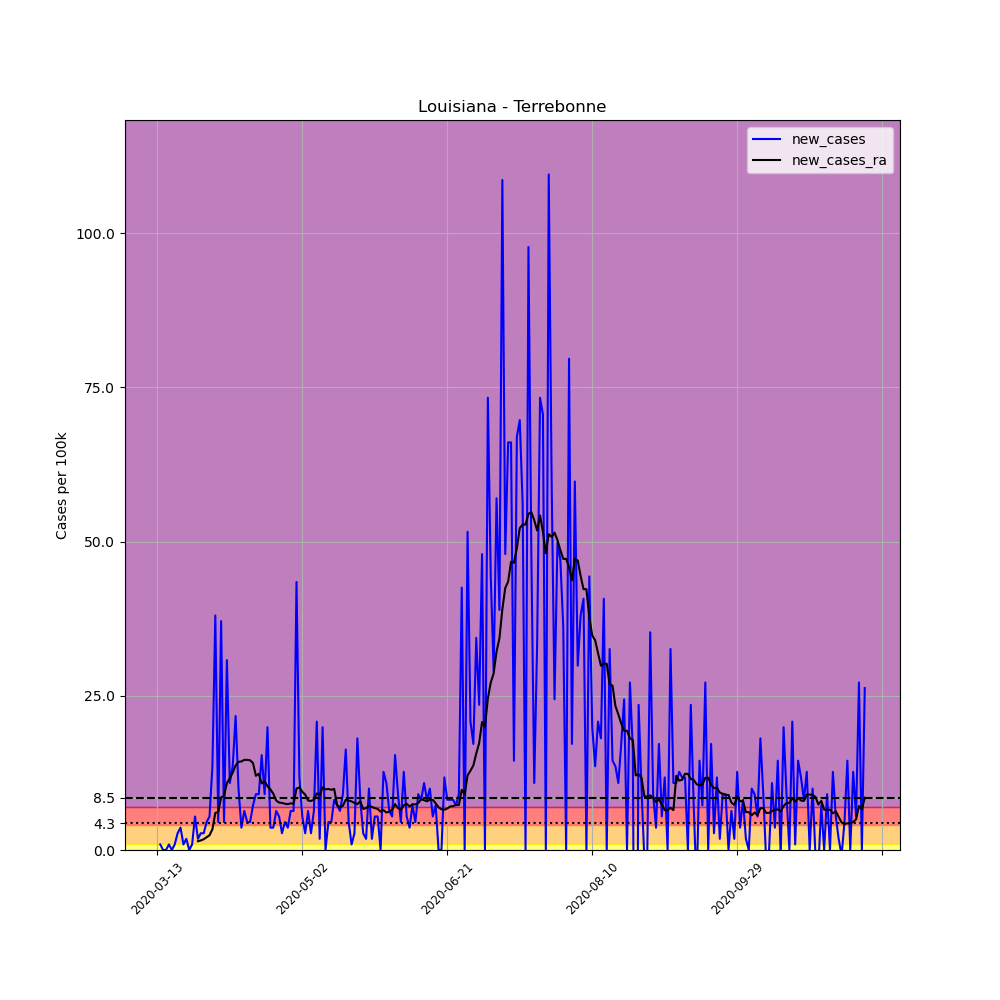

The table this chart was drawn from, first rows:
, date, county, state, fips, cases, deaths, COUNTY, STNAME, CTYNAME, POPESTIMATE2019, per_100k, new_cases, new_cases_ra
67988, 2020-03-13, Terrebonne, Louisiana, 22109, 1, 0, 109, Louisiana, Terrebonne, 110461, 0.9053, , 
67989, 2020-03-14, Terrebonne, Louisiana, 22109, 2, 0, 109, Louisiana, Terrebonne, 110461, 1.811, 0.9053, 
67990, 2020-03-15, Terrebonne, Louisiana, 22109, 2, 0, 109, Louisiana, Terrebonne, 110461, 1.811, 0.0, 
67991, 2020-03-16, Terrebonne, Louisiana, 22109, 2, 0, 109, Louisiana, Terrebonne, 110461, 1.811, 0.0, 
67992, 2020-03-17, Terrebonne, Louisiana, 22109, 3, 0, 109, Louisiana, Terrebonne, 110461, 2.716, 0.9053, 
67993, 2020-03-18, Terrebonne, Louisiana, 22109, 3, 0, 109, Louisiana, Terrebonne, 110461, 2.716, 0.0, 
67994, 2020-03-19, Terrebonne, Louisiana, 22109, 4, 0, 109, Louisiana, Terrebonne, 110461, 3.621, 0.9053, 
67995, 2020-03-20, Terrebonne, Louisiana, 22109, 7, 0, 109, Louisiana, Terrebonne, 110461, 6.337, 2.716, 
67996, 2020-03-21, Terrebonne, Louisiana, 22109, 11, 0, 109, Louisiana, Terrebonne, 110461, 9.958, 3.621, 
67997, 2020-03-22, Terrebonne, Louisiana, 22109, 12, 0, 109, Louisiana, Terrebonne, 110461, 10.86, 0.9053, 
67998, 2020-03-23, Terrebonne, Louisiana, 22109, 14, 0, 109, Louisiana, Terrebonne, 110461, 12.67, 1.811, 
67999, 2020-03-24, Terrebonne, Louisiana, 22109, 14, 0, 109, Louisiana, Terrebonne, 110461, 12.67, 0.0, 
68000, 2020-03-25, Terrebonne, Louisiana, 22109, 15, 0, 109, Louisiana, Terrebonne, 110461, 13.58, 0.9053, 
68001, 2020-03-26, Terrebonne, Louisiana, 22109, 21, 0, 109, Louisiana, Terrebonne, 110461, 19.01, 5.432, 
68002, 2020-03-27, Terrebonne, Louisiana, 22109, 23, 1, 109, Louisiana, Terrebonne, 110461, 20.82, 1.811, 1.423
68003, 2020-03-28, Terrebonne, Louisiana, 22109, 26, 1, 109, Louisiana, Terrebonne, 110461, 23.54, 2.716, 1.552
68004, 2020-03-29, Terrebonne, Louisiana, 22109, 29, 1, 109, Louisiana, Terrebonne, 110461, 26.25, 2.716, 1.746
68005, 2020-03-30, Terrebonne, Louisiana, 22109, 34, 1, 109, Louisiana, Terrebonne, 110461, 30.78, 4.526, 2.069
68006, 2020-03-31, Terrebonne, Louisiana, 22109, 40, 1, 109, Louisiana, Terrebonne, 110461, 36.21, 5.432, 2.393
68007, 2020-04-01, Terrebonne, Louisiana, 22109, 55, 1, 109, Louisiana, Terrebonne, 110461, 49.79, 13.58, 3.363
68008, 2020-04-02, Terrebonne, Louisiana, 22109, 97, 1, 109, Louisiana, Terrebonne, 110461, 87.81, 38.02, 6.014
68009, 2020-04-03, Terrebonne, Louisiana, 22109, 102, 2, 109, Louisiana, Terrebonne, 110461, 92.34, 4.526, 6.143
68010, 2020-04-04, Terrebonne, Louisiana, 22109, 143, 8, 109, Louisiana, Terrebonne, 110461, 129.5, 37.12, 8.536
68011, 2020-04-05, Terrebonne, Louisiana, 22109, 148, 8, 109, Louisiana, Terrebonne, 110461, 134, 4.526, 8.794
68012, 2020-04-06, Terrebonne, Louisiana, 22109, 182, 7, 109, Louisiana, Terrebonne, 110461, 164.8, 30.78, 10.86
68013, 2020-04-07, Terrebonne, Louisiana, 22109, 194, 11, 109, Louisiana, Terrebonne, 110461, 175.6, 10.86, 11.64
68014, 2020-04-08, Terrebonne, Louisiana, 22109, 209, 14, 109, Louisiana, Terrebonne, 110461, 189.2, 13.58, 12.54
68015, 2020-04-09, Terrebonne, Louisiana, 22109, 233, 13, 109, Louisiana, Terrebonne, 110461, 210.9, 21.73, 13.71
68016, 2020-04-10, Terrebonne, Louisiana, 22109, 244, 13, 109, Louisiana, Terrebonne, 110461, 220.9, 9.958, 14.29
68017, 2020-04-11, Terrebonne, Louisiana, 22109, 248, 14, 109, Louisiana, Terrebonne, 110461, 224.5, 3.621, 14.36
68018, 2020-04-12, Terrebonne, Louisiana, 22109, 255, 14, 109, Louisiana, Terrebonne, 110461, 230.9, 6.337, 14.61
68019, 2020-04-13, Terrebonne, Louisiana, 22109, 260, 14, 109, Louisiana, Terrebonne, 110461, 235.4, 4.526, 14.61
68020, 2020-04-14, Terrebonne, Louisiana, 22109, 265, 17, 109, Louisiana, Terrebonne, 110461, 239.9, 4.526, 14.55
68021, 2020-04-15, Terrebonne, Louisiana, 22109, 273, 18, 109, Louisiana, Terrebonne, 110461, 247.1, 7.242, 14.1
68022, 2020-04-16, Terrebonne, Louisiana, 22109, 283, 18, 109, Louisiana, Terrebonne, 110461, 256.2, 9.053, 12.03
68023, 2020-04-17, Terrebonne, Louisiana, 22109, 293, 18, 109, Louisiana, Terrebonne, 110461, 265.3, 9.053, 12.35
68024, 2020-04-18, Terrebonne, Louisiana, 22109, 310, 21, 109, Louisiana, Terrebonne, 110461, 280.6, 15.39, 10.8
68025, 2020-04-19, Terrebonne, Louisiana, 22109, 320, 21, 109, Louisiana, Terrebonne, 110461, 289.7, 9.053, 11.12
68026, 2020-04-20, Terrebonne, Louisiana, 22109, 342, 21, 109, Louisiana, Terrebonne, 110461, 309.6, 19.92, 10.35
68027, 2020-04-21, Terrebonne, Louisiana, 22109, 346, 25, 109, Louisiana, Terrebonne, 110461, 313.2, 3.621, 9.829
68028, 2020-04-22, Terrebonne, Louisiana, 22109, 350, 24, 109, Louisiana, Terrebonne, 110461, 316.9, 3.621, 9.118
68029, 2020-04-23, Terrebonne, Louisiana, 22109, 357, 25, 109, Louisiana, Terrebonne, 110461, 323.2, 6.337, 8.018
68030, 2020-04-24, Terrebonne, Louisiana, 22109, 363, 25, 109, Louisiana, Terrebonne, 110461, 328.6, 5.432, 7.695
68031, 2020-04-25, Terrebonne, Louisiana, 22109, 366, 26, 109, Louisiana, Terrebonne, 110461, 331.3, 2.716, 7.63
68032, 2020-04-26, Terrebonne, Louisiana, 22109, 371, 26, 109, Louisiana, Terrebonne, 110461, 335.9, 4.526, 7.501
68033, 2020-04-27, Terrebonne, Louisiana, 22109, 375, 26, 109, Louisiana, Terrebonne, 110461, 339.5, 3.621, 7.436
68034, 2020-04-28, Terrebonne, Louisiana, 22109, 382, 31, 109, Louisiana, Terrebonne, 110461, 345.8, 6.337, 7.566
68035, 2020-04-29, Terrebonne, Louisiana, 22109, 389, 31, 109, Louisiana, Terrebonne, 110461, 352.2, 6.337, 7.501
68036, 2020-04-30, Terrebonne, Louisiana, 22109, 437, 32, 109, Louisiana, Terrebonne, 110461, 395.6, 43.45, 9.958
68037, 2020-05-01, Terrebonne, Louisiana, 22109, 450, 33, 109, Louisiana, Terrebonne, 110461, 407.4, 11.77, 10.15
68038, 2020-05-02, Terrebonne, Louisiana, 22109, 456, 33, 109, Louisiana, Terrebonne, 110461, 412.8, 5.432, 9.441
68039, 2020-05-03, Terrebonne, Louisiana, 22109, 459, 33, 109, Louisiana, Terrebonne, 110461, 415.5, 2.716, 8.988
68040, 2020-05-04, Terrebonne, Louisiana, 22109, 466, 33, 109, Louisiana, Terrebonne, 110461, 421.9, 6.337, 8.018
68041, 2020-05-05, Terrebonne, Louisiana, 22109, 469, 32, 109, Louisiana, Terrebonne, 110461, 424.6, 2.716, 7.954
68042, 2020-05-06, Terrebonne, Louisiana, 22109, 476, 33, 109, Louisiana, Terrebonne, 110461, 430.9, 6.337, 8.148
68043, 2020-05-07, Terrebonne, Louisiana, 22109, 499, 35, 109, Louisiana, Terrebonne, 110461, 451.7, 20.82, 9.182
68044, 2020-05-08, Terrebonne, Louisiana, 22109, 501, 36, 109, Louisiana, Terrebonne, 110461, 453.6, 1.811, 8.924
68045, 2020-05-09, Terrebonne, Louisiana, 22109, 523, 37, 109, Louisiana, Terrebonne, 110461, 473.5, 19.92, 10.15
68046, 2020-05-10, Terrebonne, Louisiana, 22109, 523, 38, 109, Louisiana, Terrebonne, 110461, 473.5, 0.0, 9.829
68047, 2020-05-11, Terrebonne, Louisiana, 22109, 528, 39, 109, Louisiana, Terrebonne, 110461, 478, 4.526, 9.894
... 185 more rows
